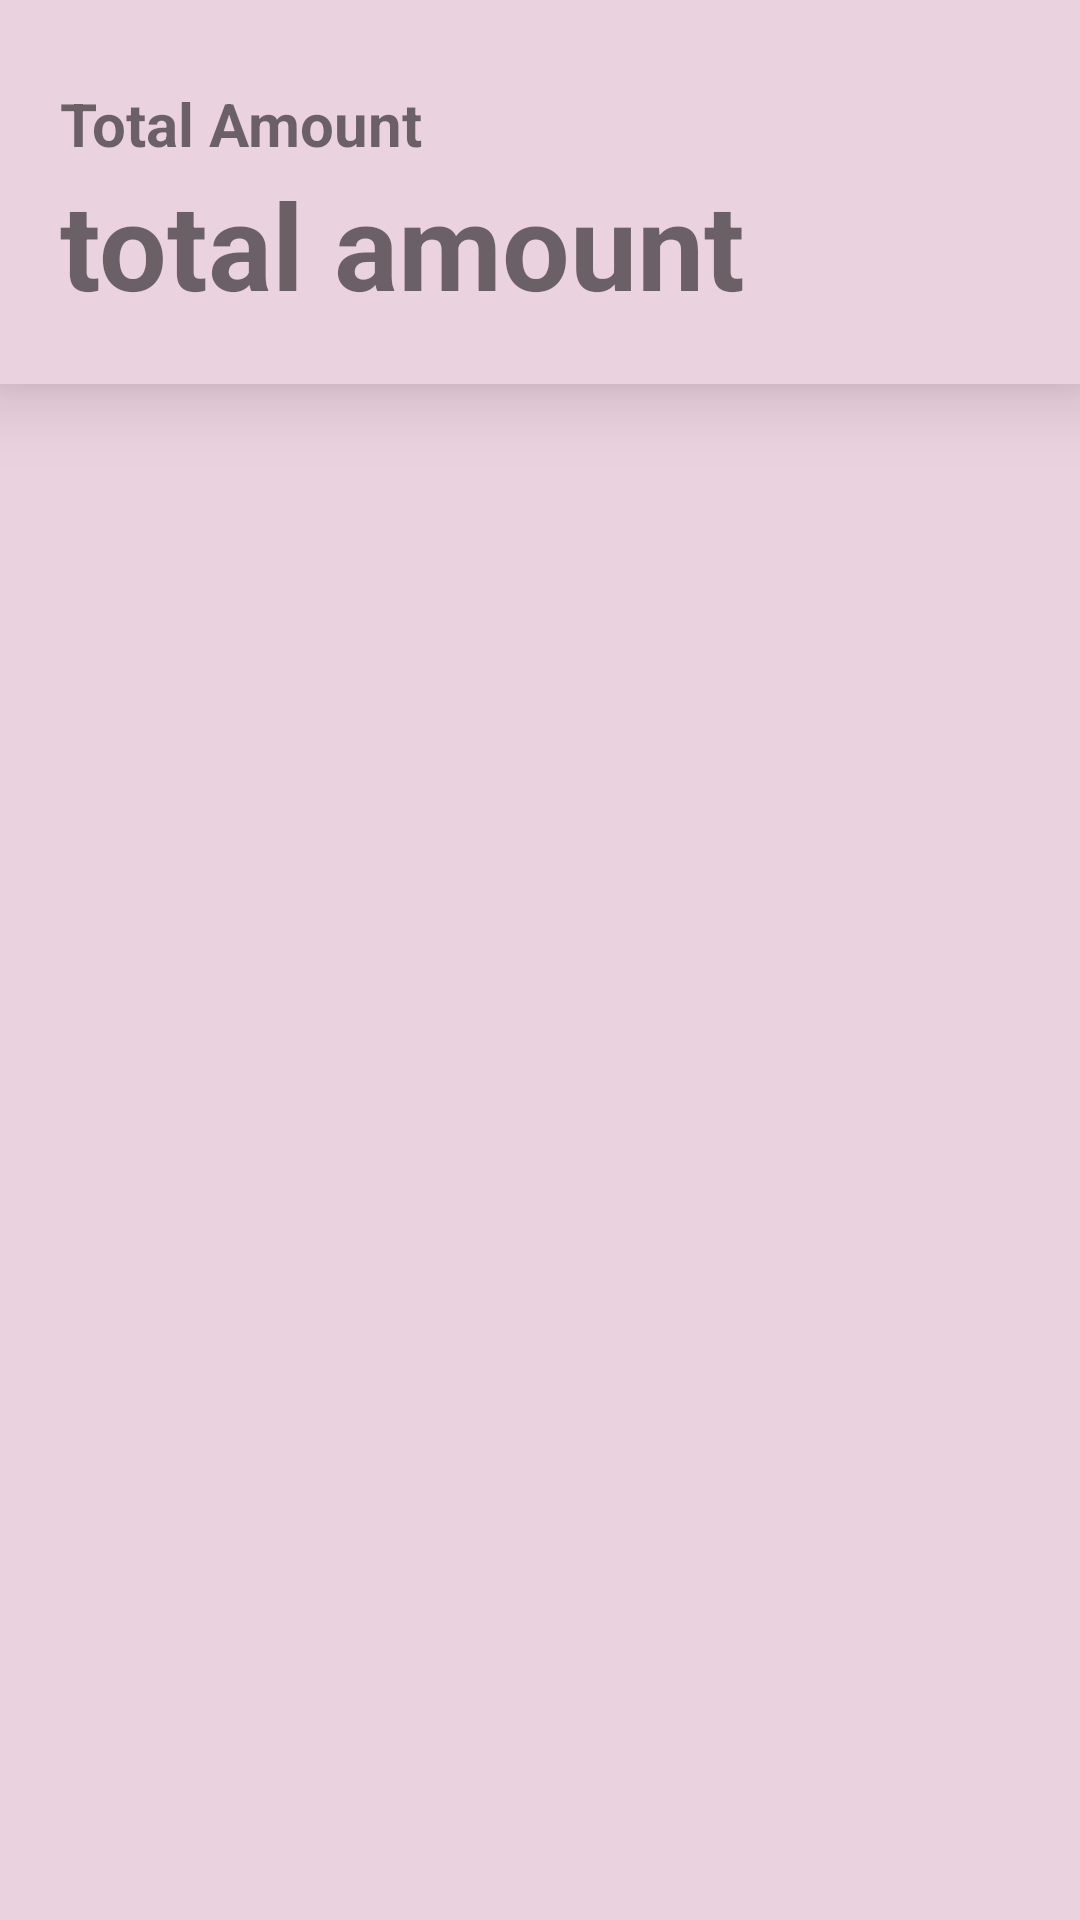

Write the Android layout XML for this screen, with the resource values it uses.
<!-- AndroidManifest.xml: application theme Theme.MoneyTreeApp -->
<!-- res/layout/account_list_fragment.xml -->
<?xml version="1.0" encoding="utf-8"?>
<androidx.constraintlayout.widget.ConstraintLayout xmlns:android="http://schemas.android.com/apk/res/android"
    xmlns:app="http://schemas.android.com/apk/res-auto"
    xmlns:tools="http://schemas.android.com/tools"
    android:layout_width="match_parent"
    android:layout_height="match_parent"
    tools:context=".ui.AccountListFragment"
    android:background="@color/purple_200"
    >
    <androidx.constraintlayout.widget.ConstraintLayout
        android:layout_width="match_parent"
        android:layout_height="0dp"
        app:layout_constraintHeight_percent="0.20"
        app:layout_constraintStart_toStartOf="parent"
        app:layout_constraintTop_toTopOf="parent"
        android:id="@+id/layout_total_amount"
        android:elevation="@dimen/font_size_very_small"
        android:background="@color/purple_200"
        >

        <TextView
            android:layout_width="match_parent"
            android:layout_height="wrap_content"
            android:text="Total Amount"
            android:textSize="@dimen/font_size_small"
            android:textStyle="bold"
            app:layout_constraintStart_toStartOf="@+id/tv_total_amount"
            app:layout_constraintBottom_toTopOf="@+id/tv_total_amount"
            android:background="@color/purple_200"
            android:paddingLeft="20dp"
            >
        </TextView>
        <TextView
            android:id="@+id/tv_total_amount"
            android:layout_width="match_parent"
            android:layout_height="wrap_content"
            android:text="total amount"
            android:paddingBottom="20dp"
            android:paddingLeft="20dp"
            android:textSize="@dimen/font_size_big"
            android:textStyle="bold"
            app:layout_constraintStart_toStartOf="parent"
            app:layout_constraintBottom_toBottomOf="parent"
            android:background="@color/purple_200"

            ></TextView>
    </androidx.constraintlayout.widget.ConstraintLayout>


    <androidx.recyclerview.widget.RecyclerView
        android:id="@+id/recyclerview"
        android:layout_width="match_parent"
        android:layout_height="0dp"
        android:padding="10dp"
        app:layoutManager="LinearLayoutManager"
        app:layout_constraintBottom_toBottomOf="parent"
        app:layout_constraintEnd_toEndOf="parent"
        app:layout_constraintStart_toStartOf="parent"
        app:layout_constraintTop_toBottomOf="@+id/layout_total_amount"
        />


</androidx.constraintlayout.widget.ConstraintLayout>
<!-- resources referenced by this layout -->
<resources>
  <color name="purple_200">#ead2de</color>
  <dimen name="font_size_big">40sp</dimen>
  <dimen name="font_size_small">20sp</dimen>
  <dimen name="font_size_very_small">15sp</dimen>
  <style name="Theme.MoneyTreeApp" parent="Theme.MaterialComponents.DayNight.DarkActionBar">
          
          <item name="colorPrimary">@color/purple_500</item>
          <item name="colorPrimaryVariant">@color/purple_900</item>
          <item name="colorOnPrimary">@color/white</item>
          
          <item name="colorSecondary">@color/teal_200</item>
          <item name="colorSecondaryVariant">@color/teal_700</item>
          <item name="colorOnSecondary">@color/black</item>
          
          <item name="android:statusBarColor" tools:targetApi="l">?attr/colorPrimaryVariant</item>
          <item name="windowActionBar">false</item>
          <item name="windowNoTitle">true</item>
          
      </style>
  <color name="purple_500">#ddb7ca</color>
  <color name="purple_900">#7f6371</color>
  <color name="white">#FFFFFFFF</color>
  <color name="teal_200">#FF03DAC5</color>
  <color name="teal_700">#FF018786</color>
  <color name="black">#FF000000</color>
</resources>
